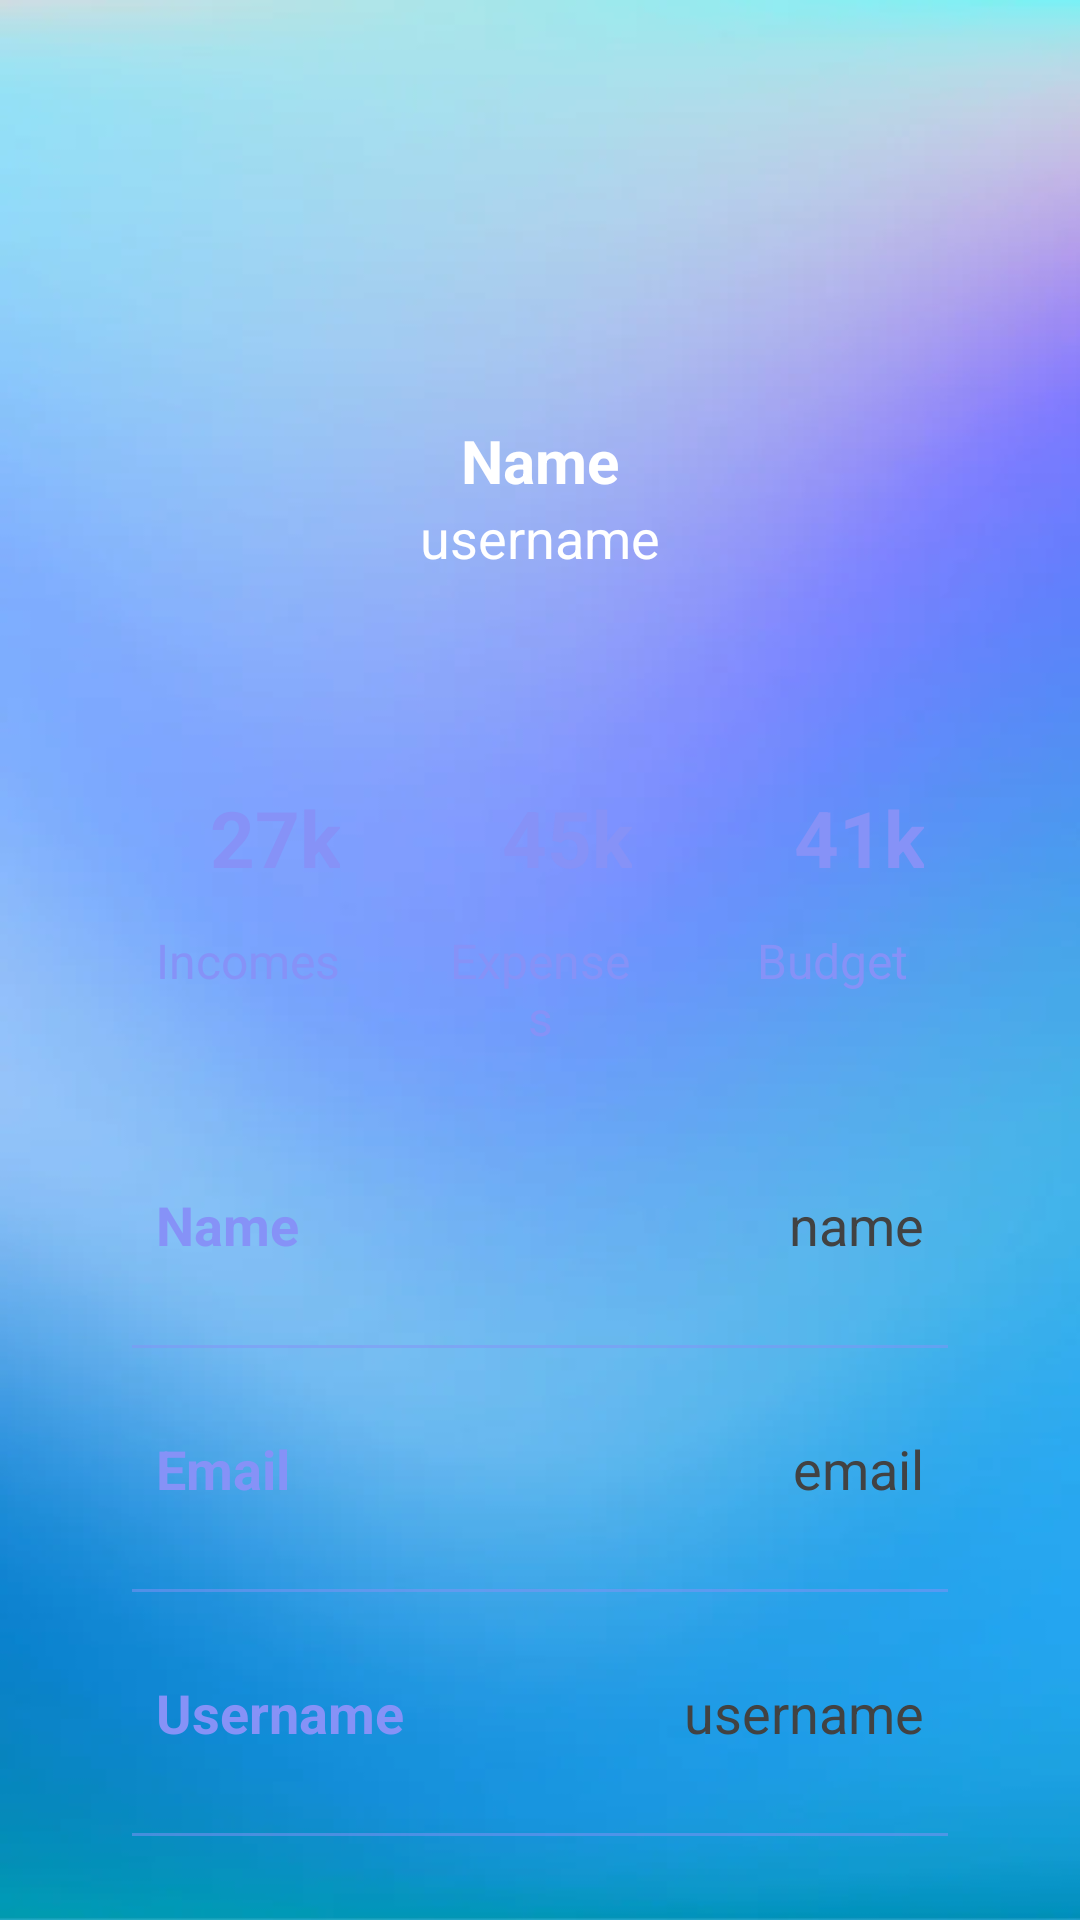

Here is an Android app screen rendered from its layout file. Give the layout XML and the strings, colors and styles it references.
<!-- AndroidManifest.xml: application theme Theme.MoneyTrack -->
<!-- res/layout/fragment_settings.xml -->
<?xml version="1.0" encoding="utf-8"?>
<androidx.constraintlayout.widget.ConstraintLayout
    xmlns:android="http://schemas.android.com/apk/res/android"
    xmlns:app="http://schemas.android.com/apk/res-auto"
    xmlns:tools="http://schemas.android.com/tools"
    android:layout_width="match_parent"
    android:layout_height="match_parent"
    android:background="@drawable/bg_blue"
    tools:context=".views.activities.profile.ProfileActivity">

    <ImageView
        android:layout_width="100dp"
        android:layout_height="100dp"
        android:id="@+id/profileImg"
        android:layout_marginTop="30dp"
        android:src="@drawable/ic_baseline_person_24"
        app:layout_constraintEnd_toEndOf="parent"
        app:layout_constraintStart_toStartOf="parent"
        app:layout_constraintTop_toTopOf="parent"/>


    <TextView
        android:layout_width="wrap_content"
        android:layout_height="wrap_content"
        android:id="@+id/titleName"
        android:layout_marginTop="10dp"
        android:text="Name"
        android:textColor="@color/white"
        android:textSize="20sp"
        android:textStyle="bold"
        app:layout_constraintEnd_toEndOf="@id/profileImg"
        app:layout_constraintStart_toStartOf="@id/profileImg"
        app:layout_constraintTop_toBottomOf="@id/profileImg"/>

    <TextView
        android:layout_width="wrap_content"
        android:layout_height="wrap_content"
        android:id="@+id/titleUsername"
        android:text="username"
        android:textColor="@color/white"
        android:textSize="18sp"
        app:layout_constraintEnd_toEndOf="@id/titleName"
        app:layout_constraintStart_toStartOf="@id/titleName"
        app:layout_constraintTop_toBottomOf="@id/titleName"/>

    <LinearLayout
        android:layout_width="match_parent"
        android:layout_height="wrap_content"
        android:id="@+id/linearLayout"
        android:orientation="vertical"
        android:padding="10dp"
        android:background="@drawable/bg_switch"
        android:layout_marginStart="24dp"
        android:layout_marginEnd="24dp"
        android:layout_marginTop="30dp"
        app:layout_constraintEnd_toEndOf="parent"
        app:layout_constraintStart_toStartOf="parent"
        app:layout_constraintTop_toBottomOf="@id/titleUsername">

        <LinearLayout
            android:layout_width="match_parent"
            android:layout_height="wrap_content"
            android:orientation="horizontal">

            <LinearLayout
                android:layout_width="wrap_content"
                android:layout_height="wrap_content"
                android:layout_margin="10dp"
                android:layout_weight="1"
                android:elevation="5dp"
                android:padding="8dp"
                android:orientation="vertical">

                <TextView
                    android:layout_width="80dp"
                    android:layout_height="60dp"
                    android:id="@+id/incomesNu"
                    android:text="27k"
                    android:gravity="center"
                    android:textAlignment="center"
                    android:textColor="@color/lavender"
                    android:textSize="26sp"
                    android:textStyle="bold"/>

                <TextView
                    android:layout_width="match_parent"
                    android:layout_height="wrap_content"
                    android:id="@+id/incomes"
                    android:text="Incomes"
                    android:textAlignment="center"
                    android:textColor="@color/lavender"
                    android:textSize="16sp"/>

            </LinearLayout>

            <LinearLayout
                android:layout_width="wrap_content"
                android:layout_height="wrap_content"
                android:layout_margin="10dp"
                android:layout_weight="1"
                android:elevation="5dp"
                android:padding="8dp"
                android:orientation="vertical">

                <TextView
                    android:layout_width="80dp"
                    android:layout_height="60dp"
                    android:id="@+id/expensesNu"
                    android:text="45k"
                    android:gravity="center"
                    android:textAlignment="center"
                    android:textColor="@color/lavender"
                    android:textSize="26sp"
                    android:textStyle="bold"/>

                <TextView
                    android:layout_width="match_parent"
                    android:layout_height="wrap_content"
                    android:id="@+id/expenses"
                    android:text="Expenses"
                    android:textAlignment="center"
                    android:textColor="@color/lavender"
                    android:textSize="16sp"/>

            </LinearLayout>

            <LinearLayout
                android:layout_width="wrap_content"
                android:layout_height="wrap_content"
                android:layout_margin="10dp"
                android:layout_weight="1"
                android:elevation="5dp"
                android:padding="8dp"
                android:orientation="vertical">

                <TextView
                    android:layout_width="80dp"
                    android:layout_height="60dp"
                    android:id="@+id/budgetNu"
                    android:text="41k"
                    android:gravity="center"
                    android:textAlignment="center"
                    android:textColor="@color/lavender"
                    android:textSize="26sp"
                    android:textStyle="bold"/>

                <TextView
                    android:layout_width="match_parent"
                    android:layout_height="wrap_content"
                    android:id="@+id/budget"
                    android:text="Budget"
                    android:textAlignment="center"
                    android:textColor="@color/lavender"
                    android:textSize="16sp"/>

            </LinearLayout>

        </LinearLayout>

        <LinearLayout
            android:layout_width="match_parent"
            android:layout_height="match_parent"
            android:padding="8dp"
            android:layout_marginLeft="10dp"
            android:layout_marginRight="10dp"
            android:layout_marginBottom="10dp"
            android:layout_marginTop="20dp"
            android:orientation="horizontal">

            <TextView
                android:layout_width="wrap_content"
                android:layout_height="wrap_content"
                android:id="@+id/name"
                android:layout_weight="1"
                android:text="Name"
                android:textStyle="bold"
                android:textColor="@color/lavender"
                android:textSize="18sp"/>

            <TextView
                android:layout_width="wrap_content"
                android:layout_height="wrap_content"
                android:id="@+id/profileName"
                android:text="name"
                android:layout_weight="1"
                android:textAlignment="viewEnd"
                android:textColor="@color/grey"
                android:textSize="18sp"/>

        </LinearLayout>

        <androidx.appcompat.widget.AppCompatImageView
            android:layout_width="match_parent"
            android:layout_height="1dp"
            android:layout_margin="10dp"
            android:alpha="0.5"
            android:background="@color/lavender"/>

        <LinearLayout
            android:layout_width="match_parent"
            android:layout_height="match_parent"
            android:layout_margin="10dp"
            android:padding="8dp"
            android:orientation="horizontal">

            <TextView
                android:layout_width="wrap_content"
                android:layout_height="wrap_content"
                android:id="@+id/email"
                android:layout_weight="1"
                android:text="Email"
                android:textStyle="bold"
                android:textColor="@color/lavender"
                android:textSize="18sp"/>

            <TextView
                android:layout_width="wrap_content"
                android:layout_height="wrap_content"
                android:id="@+id/profileEmail"
                android:text="email"
                android:layout_weight="1"
                android:textAlignment="viewEnd"
                android:textColor="@color/grey"
                android:textSize="18sp"/>

        </LinearLayout>

        <androidx.appcompat.widget.AppCompatImageView
            android:layout_width="match_parent"
            android:layout_height="1dp"
            android:layout_margin="10dp"
            android:alpha="0.5"
            android:background="@color/lavender"/>

        <LinearLayout
            android:layout_width="match_parent"
            android:layout_height="match_parent"
            android:layout_margin="10dp"
            android:padding="8dp"
            android:orientation="horizontal">

            <TextView
                android:layout_width="wrap_content"
                android:layout_height="wrap_content"
                android:id="@+id/username"
                android:layout_weight="1"
                android:text="Username"
                android:textStyle="bold"
                android:textColor="@color/lavender"
                android:textSize="18sp"/>

            <TextView
                android:layout_width="wrap_content"
                android:layout_height="wrap_content"
                android:id="@+id/profileUsername"
                android:text="username"
                android:layout_weight="1"
                android:textAlignment="viewEnd"
                android:textColor="@color/grey"
                android:textSize="18sp"/>

        </LinearLayout>

        <androidx.appcompat.widget.AppCompatImageView
            android:layout_width="match_parent"
            android:layout_height="1dp"
            android:layout_margin="10dp"
            android:alpha="0.5"
            android:background="@color/lavender"/>

        <LinearLayout
            android:layout_width="match_parent"
            android:layout_height="match_parent"
            android:layout_margin="10dp"
            android:padding="8dp"
            android:orientation="horizontal">

            <TextView
                android:layout_width="wrap_content"
                android:layout_height="wrap_content"
                android:id="@+id/password"
                android:layout_weight="1"
                android:text="Password"
                android:textStyle="bold"
                android:textColor="@color/lavender"
                android:textSize="18sp"/>

            <TextView
                android:layout_width="wrap_content"
                android:layout_height="wrap_content"
                android:id="@+id/profilePassword"
                android:text="password"
                android:layout_weight="1"
                android:textAlignment="viewEnd"
                android:textColor="@color/grey"
                android:textSize="18sp"/>

        </LinearLayout>

    </LinearLayout>


</androidx.constraintlayout.widget.ConstraintLayout>
<!-- resources referenced by this layout -->
<resources>
  <color name="grey">#ff424242</color>
  <color name="lavender">#8692f7</color>
  <color name="white">#FFFFFFFF</color>
  <!-- drawable bg_blue: webp bitmap (drawable, 7738 bytes) -->
  <style name="Theme.MoneyTrack" parent="Base.Theme.MoneyTrack" />
  <style name="Base.Theme.MoneyTrack" parent="Theme.Material3.Light.NoActionBar">
          
          
      </style>
</resources>
